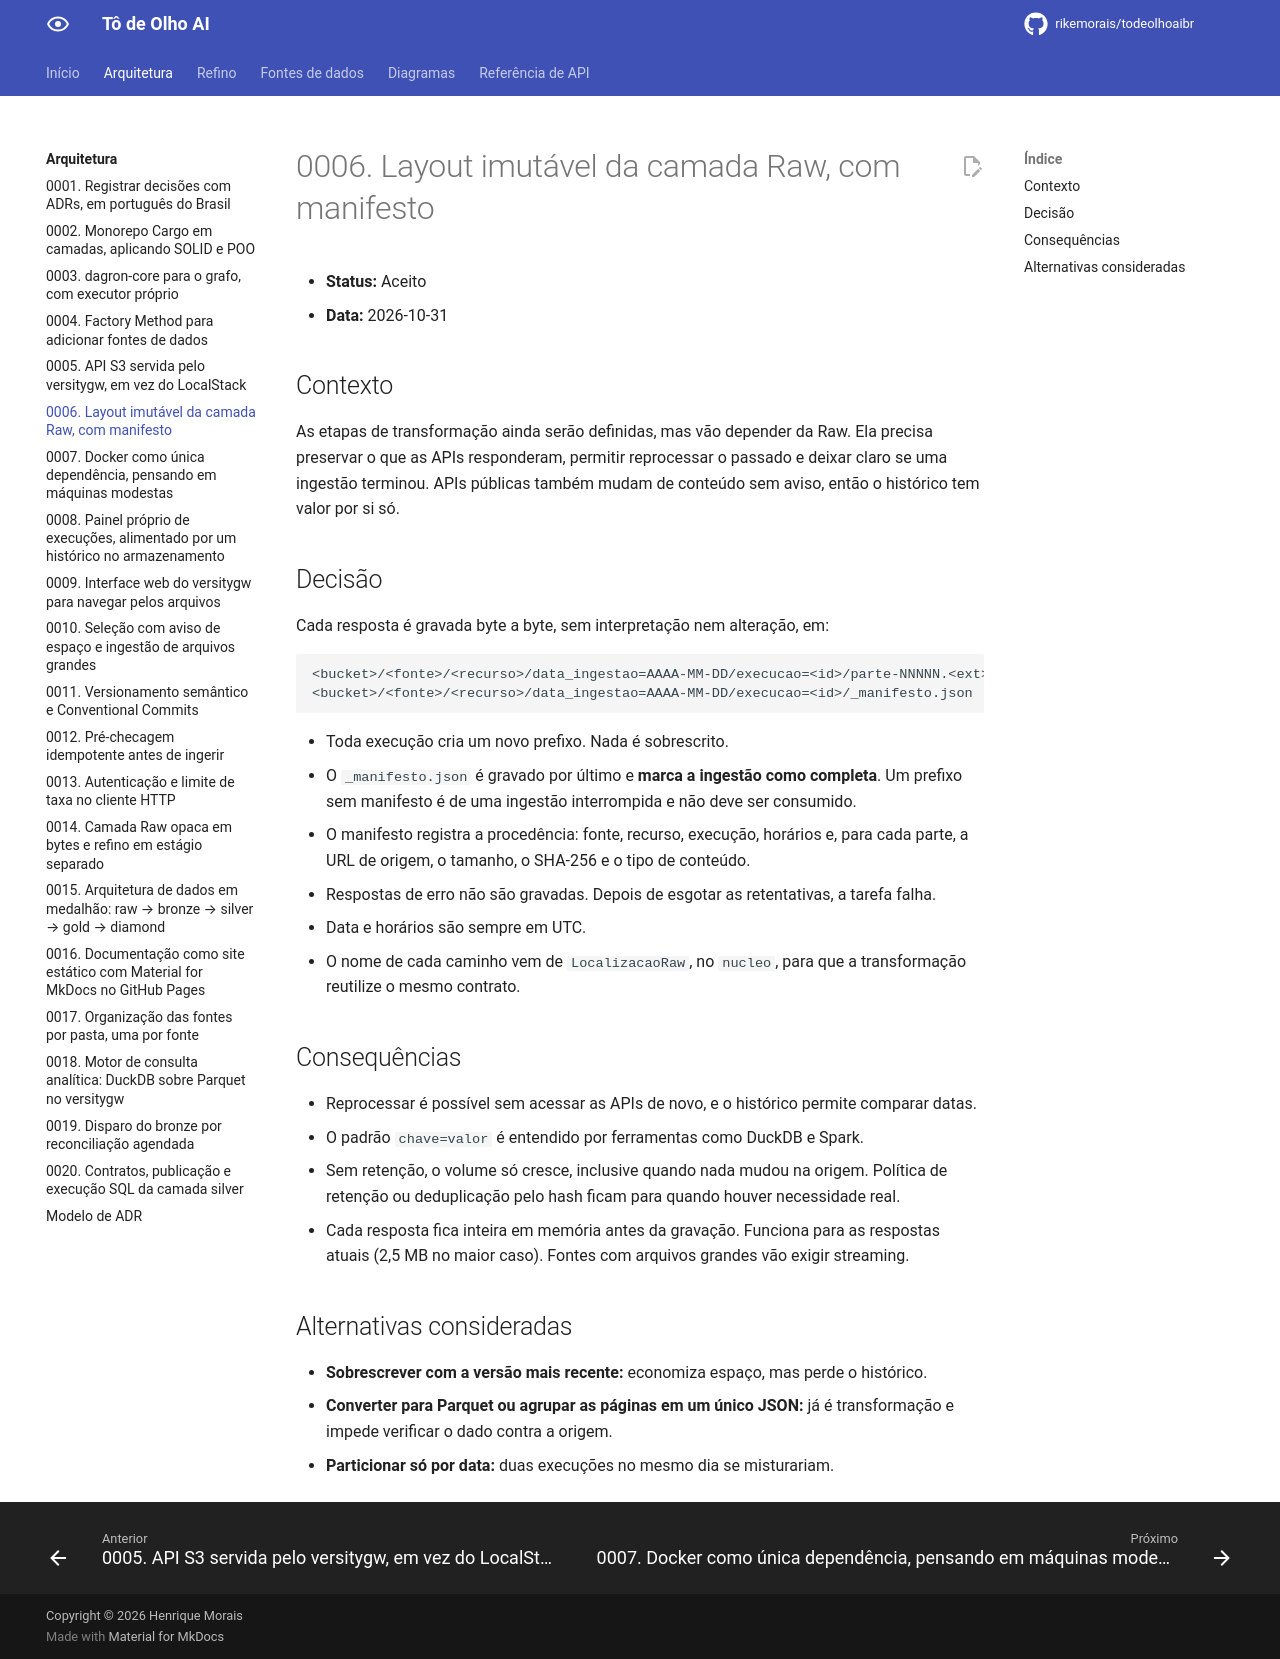

repository: rikemorais/todeolhoaibr · page: 0.115/adr/0006-layout-da-camada-raw/index.html · generator: mkdocs

# 0006. Layout imutável da camada Raw, com manifesto

- **Status:** Aceito
- **Data:** 2026-10-31

## Contexto

As etapas de transformação ainda serão definidas, mas vão depender da Raw. Ela precisa preservar o que
as APIs responderam, permitir reprocessar o passado e deixar claro se uma ingestão terminou. APIs
públicas também mudam de conteúdo sem aviso, então o histórico tem valor por si só.

## Decisão

Cada resposta é gravada byte a byte, sem interpretação nem alteração, em:

```text
<bucket>/<fonte>/<recurso>/data_ingestao=AAAA-MM-DD/execucao=<id>/parte-NNNNN.<ext>
<bucket>/<fonte>/<recurso>/data_ingestao=AAAA-MM-DD/execucao=<id>/_manifesto.json
```

- Toda execução cria um novo prefixo. Nada é sobrescrito.
- O `_manifesto.json` é gravado por último e **marca a ingestão como completa**. Um prefixo sem manifesto
  é de uma ingestão interrompida e não deve ser consumido.
- O manifesto registra a procedência: fonte, recurso, execução, horários e, para cada parte, a URL de
  origem, o tamanho, o SHA-256 e o tipo de conteúdo.
- Respostas de erro não são gravadas. Depois de esgotar as retentativas, a tarefa falha.
- Data e horários são sempre em UTC.
- O nome de cada caminho vem de `LocalizacaoRaw`, no `nucleo`, para que a transformação reutilize o
  mesmo contrato.

## Consequências

- Reprocessar é possível sem acessar as APIs de novo, e o histórico permite comparar datas.
- O padrão `chave=valor` é entendido por ferramentas como DuckDB e Spark.
- Sem retenção, o volume só cresce, inclusive quando nada mudou na origem. Política de retenção ou
  deduplicação pelo hash ficam para quando houver necessidade real.
- Cada resposta fica inteira em memória antes da gravação. Funciona para as respostas atuais (2,5 MB no
  maior caso). Fontes com arquivos grandes vão exigir streaming.

## Alternativas consideradas

- **Sobrescrever com a versão mais recente:** economiza espaço, mas perde o histórico.
- **Converter para Parquet ou agrupar as páginas em um único JSON:** já é transformação e impede
  verificar o dado contra a origem.
- **Particionar só por data:** duas execuções no mesmo dia se misturariam.
